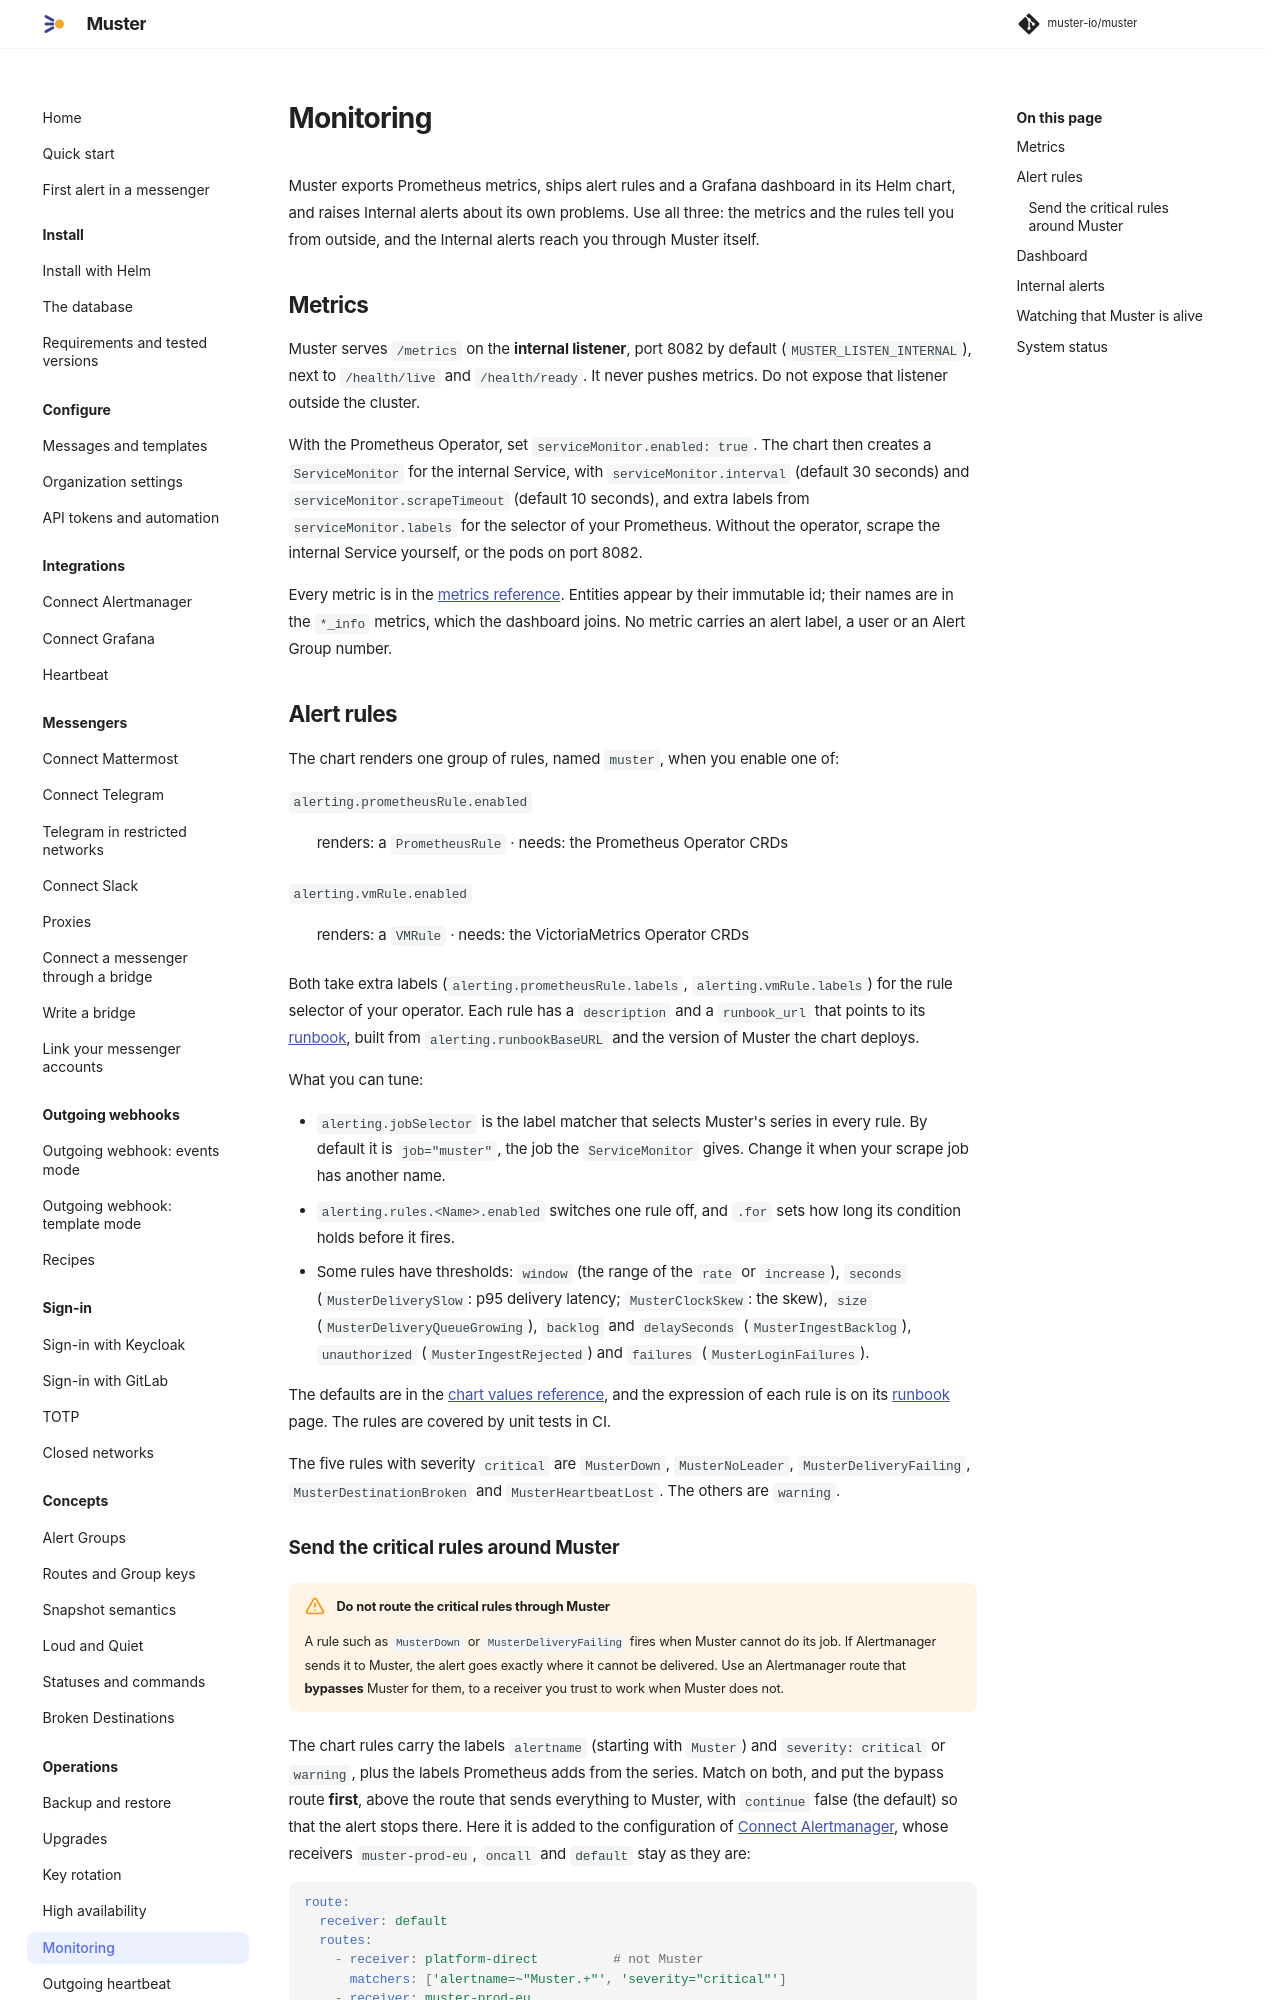

repository: muster-io/muster · page: 0.1/operations/monitoring/index.html · generator: mkdocs

# Monitoring

Muster exports Prometheus metrics, ships alert rules and a Grafana dashboard in its Helm chart, and raises Internal
alerts about its own problems. Use all three: the metrics and the rules tell you from outside, and the Internal alerts
reach you through Muster itself.

## Metrics

Muster serves `/metrics` on the **internal listener**, port 8082 by default (`MUSTER_LISTEN_INTERNAL`), next to
`/health/live` and `/health/ready`. It never pushes metrics. Do not expose that listener outside the cluster.

With the Prometheus Operator, set `serviceMonitor.enabled: true`. The chart then creates a `ServiceMonitor` for the
internal Service, with `serviceMonitor.interval` (default 30 seconds) and `serviceMonitor.scrapeTimeout` (default 10
seconds), and extra labels from `serviceMonitor.labels` for the selector of your Prometheus. Without the operator, scrape
the internal Service yourself, or the pods on port 8082.

Every metric is in the [metrics reference](../reference/metrics.md). Entities appear by their immutable id; their names are
in the `*_info` metrics, which the dashboard joins. No metric carries an alert label, a user or an Alert Group number.

## Alert rules

The chart renders one group of rules, named `muster`, when you enable one of:

`alerting.prometheusRule.enabled`
:   renders: a `PrometheusRule` · needs: the Prometheus Operator CRDs

`alerting.vmRule.enabled`
:   renders: a `VMRule` · needs: the VictoriaMetrics Operator CRDs

Both take extra labels (`alerting.prometheusRule.labels`, `alerting.vmRule.labels`) for the rule selector of your
operator. Each rule has a `description` and a `runbook_url` that points to its [runbook](runbooks/index.md), built from
`alerting.runbookBaseURL` and the version of Muster the chart deploys.

What you can tune:

- `alerting.jobSelector` is the label matcher that selects Muster's series in every rule. By default it is
  `job="muster"`, the job the `ServiceMonitor` gives. Change it when your scrape job has another name.
- `alerting.rules.<Name>.enabled` switches one rule off, and `.for` sets how long its condition holds before it fires.
- Some rules have thresholds: `window` (the range of the `rate` or `increase`), `seconds` (`MusterDeliverySlow`: p95
  delivery latency; `MusterClockSkew`: the skew), `size` (`MusterDeliveryQueueGrowing`), `backlog` and `delaySeconds`
  (`MusterIngestBacklog`), `unauthorized` (`MusterIngestRejected`) and `failures` (`MusterLoginFailures`).
- `MusterIngestSnapshotFailed` fires for an Integration whose requests were accepted and then rejected in processing,
  for example a custom sender's body without `groupKey`; it has `for` and `window` and resolves a `window` after the
  last failure. The Integration page shows the matching warning.

The defaults are in the [chart values reference](../reference/chart-values.md), and the expression of each rule is on
its [runbook](runbooks/index.md) page. The rules are covered by unit tests in CI.

The six rules with severity `critical` are `MusterDown`, `MusterNoLeader`, `MusterDeliveryFailing`,
`MusterDestinationBroken`, `MusterHeartbeatLost` and `MusterNotificationGatewayBroken`. The others are `warning`.
